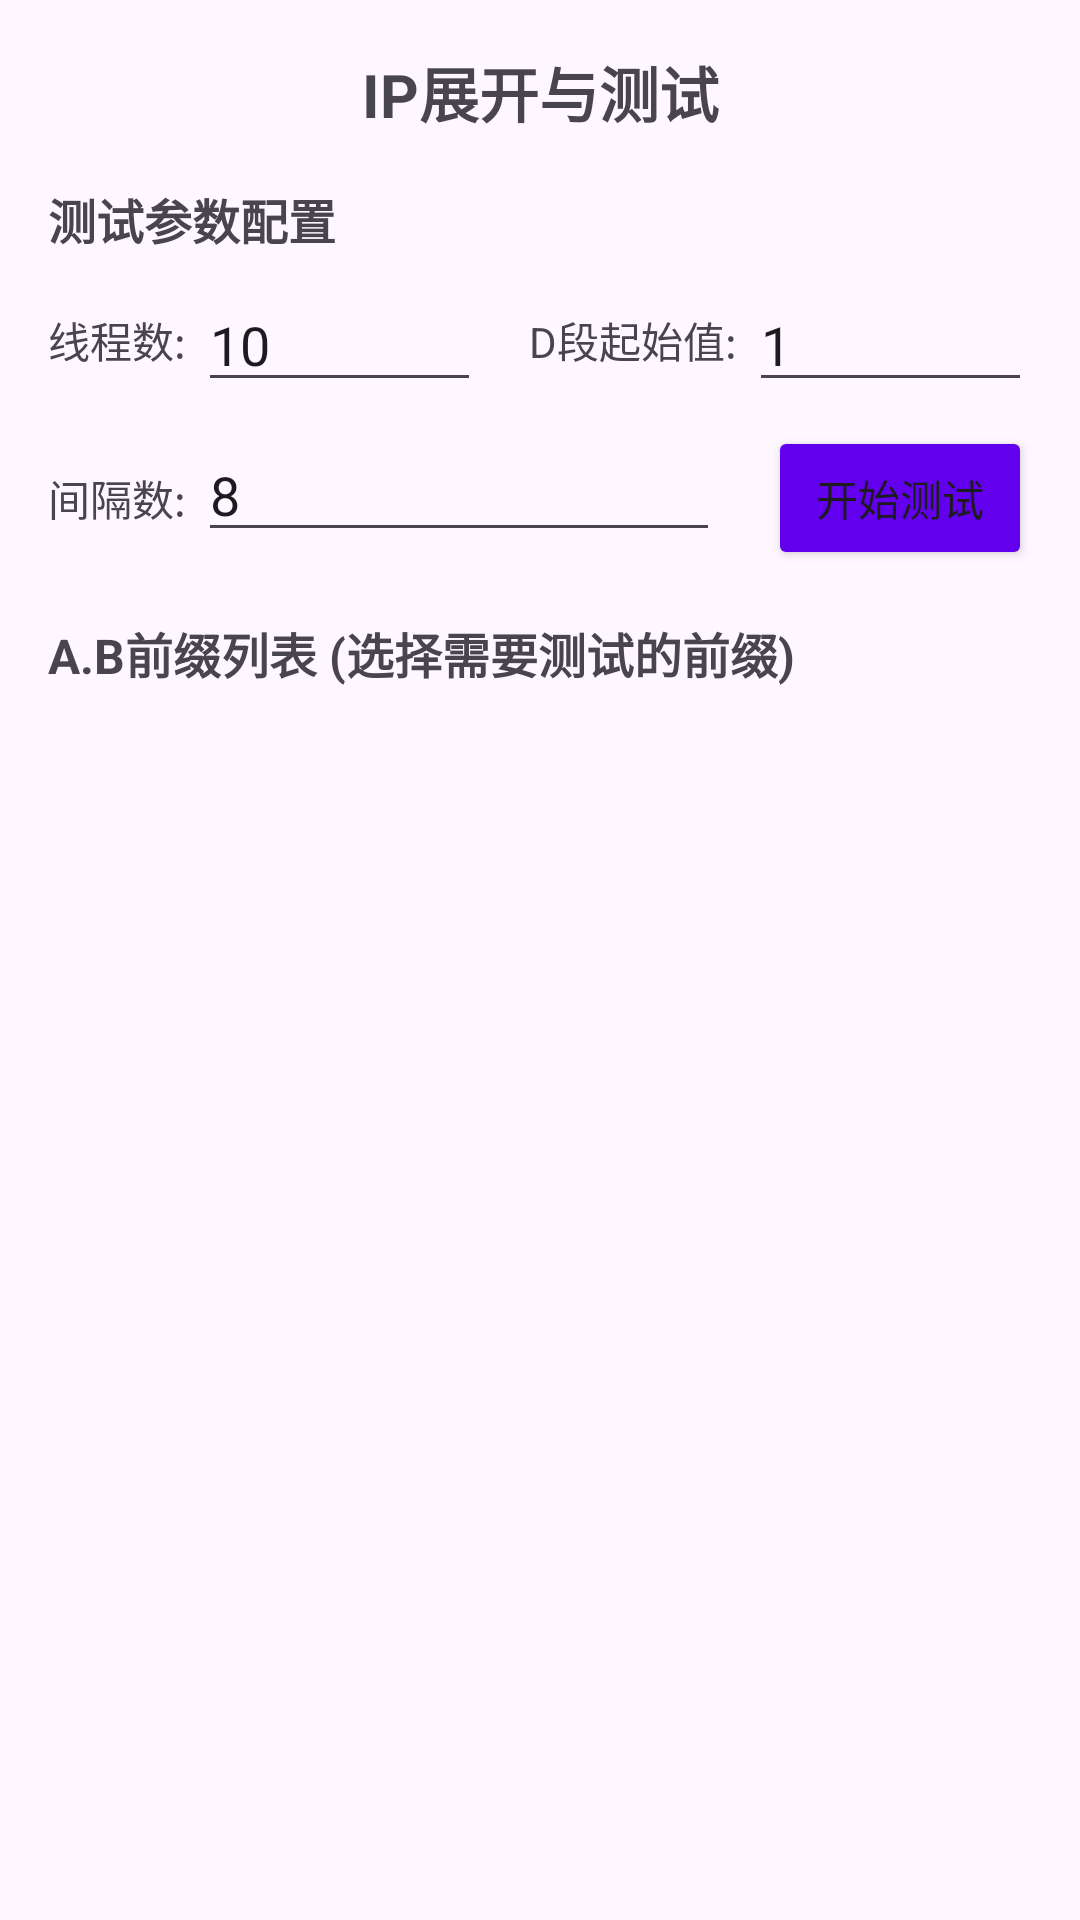

This screen was rendered from an Android layout file. Write that file and the resources it references.
<!-- AndroidManifest.xml: application theme Theme.Cfstproject -->
<!-- res/layout/fragment_ip_expanded.xml -->
<?xml version="1.0" encoding="utf-8"?>
<LinearLayout xmlns:android="http://schemas.android.com/apk/res/android"
    xmlns:app="http://schemas.android.com/apk/res-auto"
    android:layout_width="match_parent"
    android:layout_height="match_parent"
    android:orientation="vertical"
    android:padding="16dp">

    <TextView
        android:layout_width="match_parent"
        android:layout_height="wrap_content"
        android:text="IP展开与测试"
        android:textSize="20sp"
        android:textStyle="bold"
        android:gravity="center"
        android:layout_marginBottom="16dp" />

    <TextView
        android:layout_width="match_parent"
        android:layout_height="wrap_content"
        android:text="测试参数配置"
        android:textSize="16sp"
        android:textStyle="bold"
        android:layout_marginBottom="8dp" />

    <LinearLayout
        android:layout_width="match_parent"
        android:layout_height="wrap_content"
        android:orientation="horizontal"
        android:layout_marginBottom="8dp">

        <TextView
            android:layout_width="wrap_content"
            android:layout_height="wrap_content"
            android:text="线程数:"
            android:textSize="14sp"
            android:layout_gravity="center_vertical"
            android:layout_marginEnd="4dp"/>

        <EditText
            android:id="@+id/etThreadCount"
            android:layout_width="0dp"
            android:layout_height="wrap_content"
            android:layout_weight="1"
            android:inputType="number"
            android:text="10"
            android:maxLines="1"/>

        <TextView
            android:layout_width="wrap_content"
            android:layout_height="wrap_content"
            android:text="D段起始值:"
            android:textSize="14sp"
            android:layout_gravity="center_vertical"
            android:layout_marginStart="16dp"
            android:layout_marginEnd="4dp"/>

        <EditText
            android:id="@+id/etDStart"
            android:layout_width="0dp"
            android:layout_height="wrap_content"
            android:layout_weight="1"
            android:inputType="number"
            android:text="1"
            android:maxLines="1"/>

    </LinearLayout>

    <LinearLayout
        android:layout_width="match_parent"
        android:layout_height="wrap_content"
        android:orientation="horizontal"
        android:layout_marginBottom="16dp">

        <TextView
            android:layout_width="wrap_content"
            android:layout_height="wrap_content"
            android:text="间隔数:"
            android:textSize="14sp"
            android:layout_gravity="center_vertical"
            android:layout_marginEnd="4dp"/>

        <EditText
            android:id="@+id/etDInterval"
            android:layout_width="0dp"
            android:layout_height="wrap_content"
            android:layout_weight="1"
            android:inputType="number"
            android:text="8"
            android:maxLines="1"/>

        <Button
            android:id="@+id/btnStartTest"
            android:layout_width="wrap_content"
            android:layout_height="wrap_content"
            android:text="开始测试"
            android:layout_marginStart="16dp"
            android:backgroundTint="@color/purple_500"/>

    </LinearLayout>

    <TextView
        android:layout_width="match_parent"
        android:layout_height="wrap_content"
        android:text="A.B前缀列表 (选择需要测试的前缀)"
        android:textSize="16sp"
        android:textStyle="bold"
        android:layout_marginBottom="8dp" />

    <androidx.recyclerview.widget.RecyclerView
        android:id="@+id/rvAbPrefixes"
        android:layout_width="match_parent"
        android:layout_height="0dp"
        android:layout_weight="1" />

</LinearLayout>
<!-- resources referenced by this layout -->
<resources>
  <color name="purple_500">#FF6200EE</color>
  <style name="Theme.Cfstproject" parent="Base.Theme.Cfstproject" />
  <style name="Base.Theme.Cfstproject" parent="Theme.Material3.DayNight.NoActionBar">
          
          
          <item name="colorPrimary">@color/purple_500</item>
          <item name="colorPrimaryVariant">@color/purple_700</item>
          <item name="colorOnPrimary">@color/white</item>
          <item name="colorSecondary">@color/teal_200</item>
          <item name="colorSecondaryVariant">@color/teal_700</item>
          <item name="colorOnSecondary">@color/black</item>
          <item name="android:statusBarColor">?attr/colorPrimaryVariant</item>
      </style>
  <color name="purple_700">#FF3700B3</color>
  <color name="white">#FFFFFFFF</color>
  <color name="teal_200">#FF03DAC5</color>
  <color name="teal_700">#FF018786</color>
  <color name="black">#FF000000</color>
</resources>
